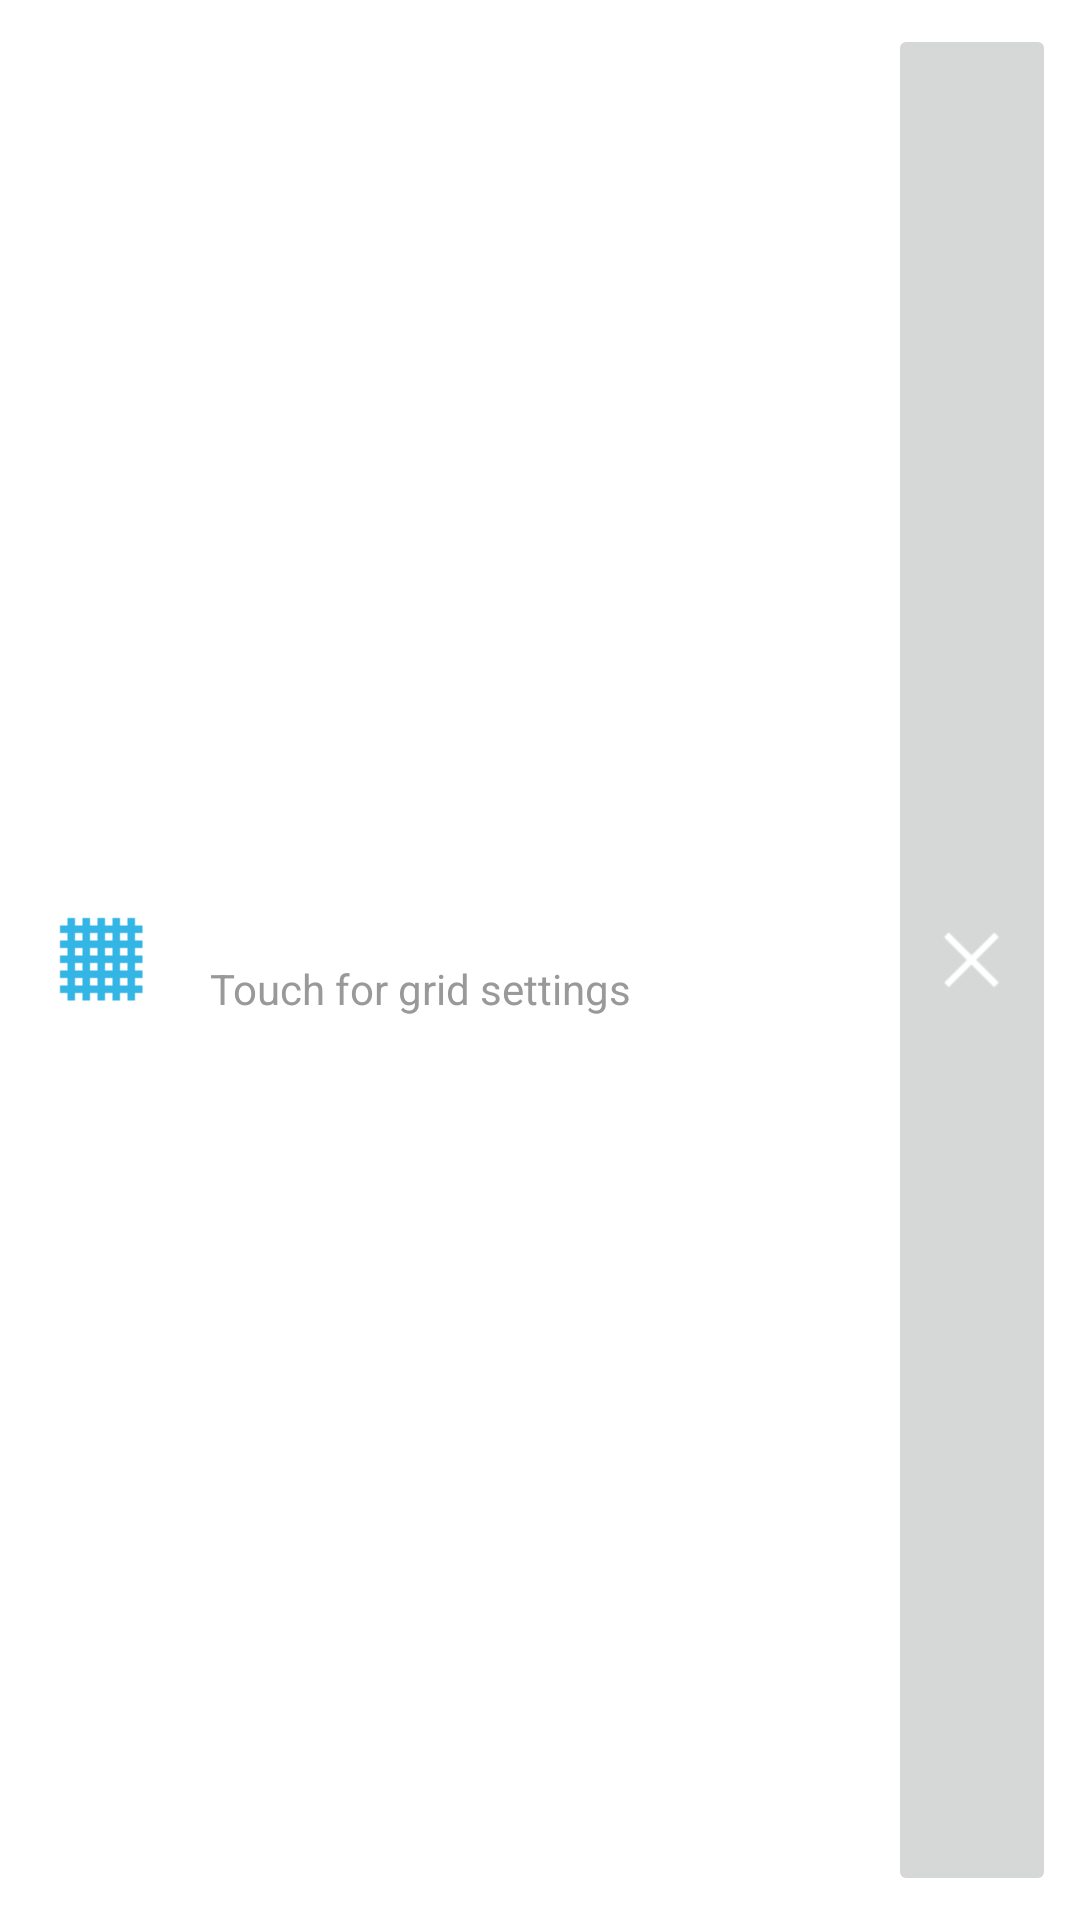

Reconstruct the res/layout file that produces this screen, plus the resources it refers to.
<!-- AndroidManifest.xml: fallback theme Theme.MaterialComponents.DayNight.NoActionBar -->
<!-- res/layout/notification_layout.xml -->
<?xml version="1.0" encoding="utf-8"?>
<RelativeLayout xmlns:android="http://schemas.android.com/apk/res/android"
	android:layout_width="match_parent"
	android:layout_height="match_parent">

	<ImageView
		android:id="@+id/icon"
		android:layout_width="wrap_content"
		android:layout_height="wrap_content"
		android:layout_centerVertical="true"
		android:padding="@dimen/grid2"
		android:src="@drawable/ic_gridwichterle"/>


	<LinearLayout
		android:layout_width="match_parent"
		android:layout_height="wrap_content"
		android:orientation="vertical"
		android:layout_centerVertical="true"
		android:paddingLeft="2dp"
		android:layout_toLeftOf="@+id/btnSettings"
		android:layout_toRightOf="@+id/icon">

		<TextView
			android:id="@+id/txtTitle"
			style="@style/NotificationText"
			android:layout_width="match_parent"
			android:layout_height="wrap_content"
			android:text="@string/notification_title" />

		<TextView
			android:id="@+id/txtDesc"
			style="@style/NotificationTextDesc"
			android:layout_width="match_parent"
			android:layout_height="wrap_content"
			android:text="@string/notification_desc" />
	</LinearLayout>


	<ImageButton
		android:id="@+id/btnSettings"
		android:layout_width="wrap_content"
		android:layout_height="match_parent"
		android:layout_margin="@dimen/grid1"
		android:src="@drawable/ic_close"
		android:layout_alignParentRight="true" />


</RelativeLayout>
<!-- resources referenced by this layout -->
<resources>
  <dimen name="grid1">8dp</dimen>
  <dimen name="grid2">16dp</dimen>
  <!-- drawable ic_close: png bitmap (drawable-hdpi, 330 bytes) -->
  <!-- drawable ic_gridwichterle: png bitmap (drawable-hdpi, 171 bytes) -->
  <string name="notification_desc">Touch for grid settings</string>
  <string name="notification_title">GridWichterle is running!</string>
  <style name="NotificationText" parent="android:TextAppearance.StatusBar.EventContent.Title">
      </style>
  <style name="NotificationTextDesc" parent="android:TextAppearance.StatusBar.EventContent">
      </style>
</resources>
